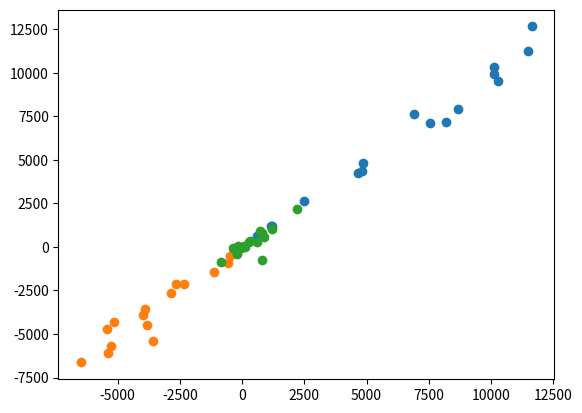

Source code (Python):
t = [
    0.00,
    4.38,
    8.75,
    13.12,
    17.49,
    21.87,
    26.24,
    30.61,
    34.98,
    39.36,
    43.73,
    48.10,
    52.47,
    56.85,
    61.22,
    65.59,
]

Bx = [
    -13.6,
    -14.8,
    -13.4,
    -14.0,
    -7.1,
    -0.9,
    -10.0,
    -6.1,
    1.2,
    -3.4,
    -0.9,
    -1.0,
    11.0,
    19.1,
    24.9,
    29.2,
]

By = [
    -24.7,
    -24.9,
    -17.2,
    -25.0,
    -4.5,
    -5.0,
    -0.4,
    -4.8,
    1.6,
    -3.9,
    1.2,
    -1.5,
    13.2,
    34.4,
    50.1,
    47.1,
]

Bz = [
    54.6,
    58.7,
    62.4,
    43.8,
    33.5,
    44.4,
    44.6,
    21.1,
    21.0,
    4.1,
    5.0,
    12.3,
    29.7,
    20.1,
    1.9,
    -10.6,
]

vx = [
    -111.0,
    -102.0,
    -111.0,
    -135.0,
    -128.0,
    -82.0,
    -139.0,
    -143.0,
    -132.0,
    -117.0,
    -112.0,
    -98.0,
    -90.0,
    -83.0,
    -82.0,
    -93.0,
]

vy = [
    -211.0,
    -213.0,
    -196.0,
    -229.0,
    -252.0,
    -237.0,
    -228.0,
    -241.0,
    -226.0,
    -217.0,
    -210.0,
    -212.0,
    -186.0,
    -168.0,
    -129.0,
    -123.0,
]

vz = [
    57.0,
    41.0,
    34.0,
    54.0,
    54.0,
    51.0,
    77.0,
    57.0,
    80.0,
    79.0,
    93.0,
    92.0,
    104.0,
    121.0,
    88.0,
    53.0,
]

import numpy as np
import matplotlib.pyplot as plt

float_formatter = "{:.3g}".format
np.set_printoptions(formatter={"float_kind": float_formatter})


def delta_ij(i, j):
    if i == j:
        delta = 1
    else:
        delta = 0

    return delta


def Kij(B, m):
    """Calcula la matriz Kij para el vector m-ésimo de campo B."""
    P_ij = np.zeros((3, 3))
    for i in range(3):  # para las tres coordenadas
        for j in range(3):
            P_ij[i, j] = (
                delta_ij(i, j) - B[m, i] * B[m, j] / np.linalg.norm(B[m, :]) ** 2
            )

    K_ij = np.linalg.norm(B[m, :]) ** 2 * P_ij
    return K_ij


B = np.transpose([Bx, By, Bz])
v = np.transpose([vx, vy, vz])

normal = [0.8671, -0.4978, 0.0187]

K0 = np.mean(
    [Kij(B, m) for m in range(len(B))], axis=0
)  # tiene que ser una matriz
KK = np.mean([np.dot(Kij(B, m), v[m, :]) for m in range(len(B))], axis=0)

v_HT = np.dot(np.linalg.inv(K0), KK)
vn = np.dot(normal, v_HT)

vn = v_HT[0] * normal[0] + v_HT[1] * normal[1] + v_HT[2] * normal[2]

print(f"v_HT = {v_HT}, v a lo largo de la normal = {vn:.3g}")

Ecv = np.cross(-v, B)
EHT = np.cross(-v_HT, B)

plt.scatter(Ecv[:, 0], EHT[:, 0])
plt.scatter(Ecv[:, 1], EHT[:, 1])
plt.scatter(Ecv[:, 2], EHT[:, 2])
plt.show()
